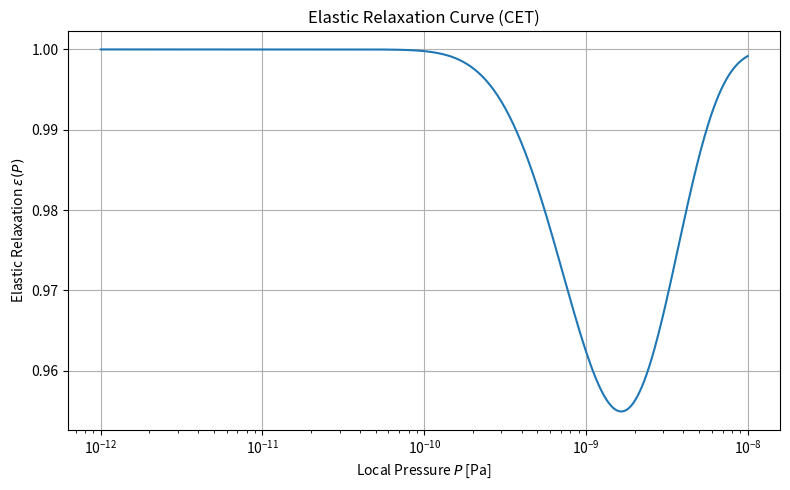

Write Python code to recreate this figure.
import numpy as np
import matplotlib.pyplot as plt

def elastic_relaxation(P_grid, P_crit=1.6e-9, K=2.1, R_void=150):
    """
    Computes the elastic relaxation ε(P) across a pressure grid.

    Parameters:
    - P_grid (array): Array of pressure values [Pa]
    - P_crit (float): Critical pressure threshold for causal decoupling [Pa] (default = 1.6e-9)
    - K (float): Relaxation stiffness parameter (default = 2.1)
    - R_void (float): Void radius used for normalization [Mpc] (default = 150)

    Returns:
    - ε_grid (array): Elastic relaxation profile
    """
    # Elastic relaxation formula from CET
    ε_grid = 1 - np.exp(-K * (P_crit / P_grid)**0.5) * np.exp(-P_grid / P_crit)

    return ε_grid

# Example usage:
if __name__ == "__main__":
    P_vals = np.logspace(-12, -8, 500)
    ε_vals = elastic_relaxation(P_vals)

    plt.figure(figsize=(8, 5))
    plt.plot(P_vals, ε_vals)
    plt.xscale('log')
    plt.xlabel("Local Pressure $P$ [Pa]")
    plt.ylabel("Elastic Relaxation $\\varepsilon(P)$")
    plt.title("Elastic Relaxation Curve (CET)")
    plt.grid(True)
    plt.tight_layout()
    plt.savefig("elastic_relaxation_curve.png", dpi=300)
    plt.show()